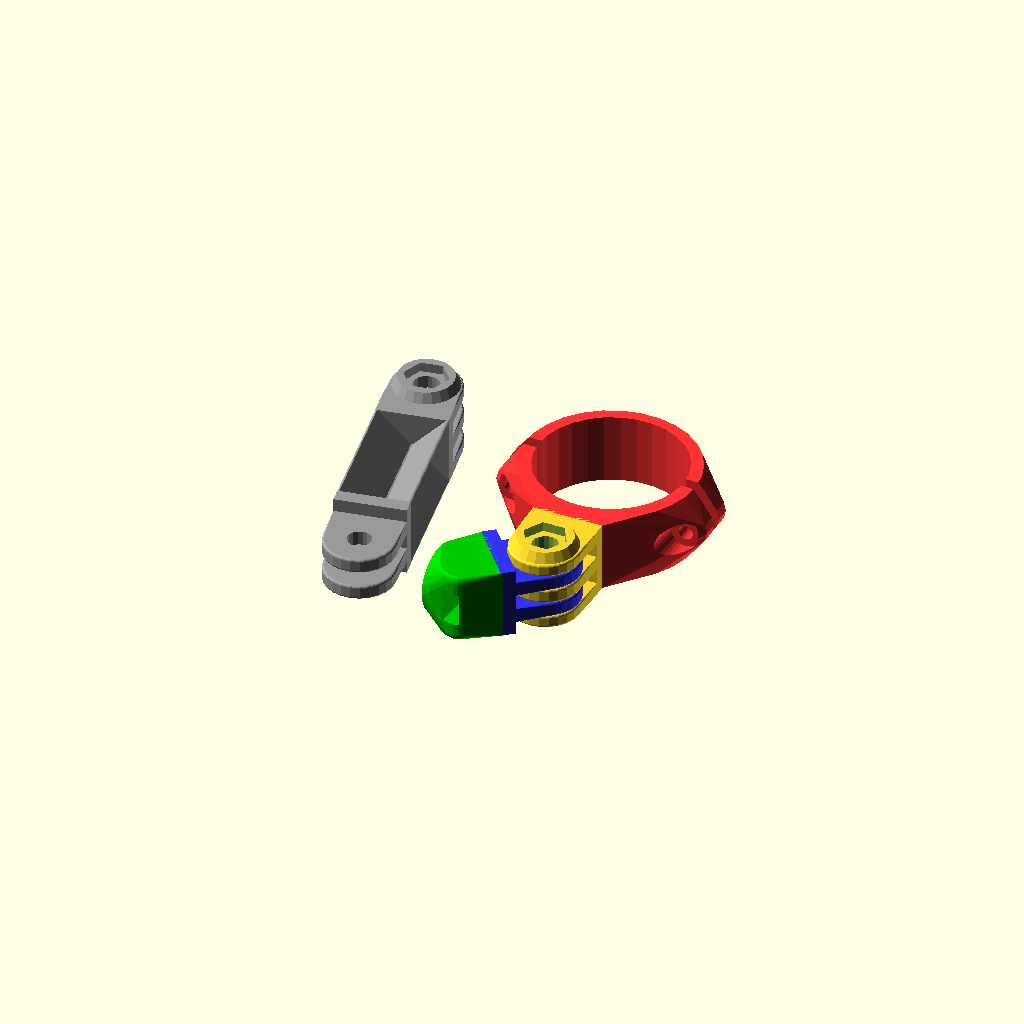
Cell 1 — every parameter at its default value.
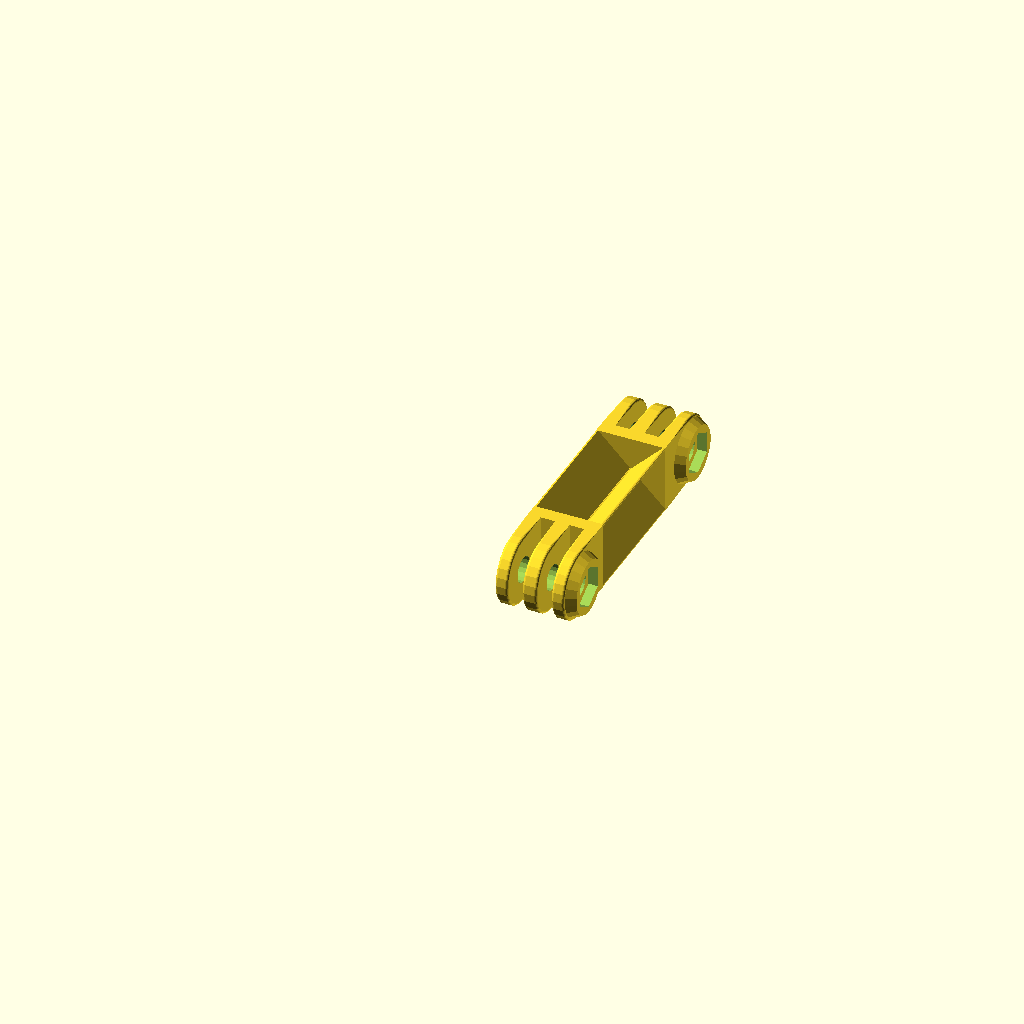
Cell 2 — gopro_primary set to "triple", the other parameters unchanged.
All cells are drawn from one camera (rotation 55°, 0°, 25°, orthographic, colour scheme Cornfield), so only the parameter changes between them.
The OpenSCAD source (mounts/gophone/gopro_mounts_mooncactus.scad):

/* [Main] */

// First head kind ("example" show them all but is not printable)
gopro_primary="example"; // [example,triple,double]
// The other head kind (only for the triple or double primary kind)
gopro_secondary_what="triple"; // [double,triple,rod,clamp,none]
// If ever you rotate the seconday head you will probably need to enable support to print it
gopro_secondary_rotated=0; // [0:false,1:true]

// Optional axis-to-axis extension rod (hence, it cannot be less than 20.7)
gopro_ext_len=50;
// The wall thickness of the extension rod (2 to 6mm are good values)
gopro_ext_th=0.5;

/* [Rod and captive nut] */

// This tab is useful only if you have selected "rod" as the secondary head. The optional rod diameter (also the captive nut internal diameter)
gopro_captive_rod_id= 3.8;
// The angle the rod makes with the axis (0 is colinear, 90 is a right angle)
gopro_captive_rod_angle= 45; // [0:90]
// Optional captive nut thickness with freeplay (tightest would be 3.2)
gopro_rod_nut_th= 3.6;
// Optional captive nut diameter with freeplay (from corner to corner)
gopro_rod_nut_od= 8.05;
// How much is the protruding output of the rod on the rod attachment (can be zero), useful if you don't want a captive nut with still a tight coupling
gopro_captive_protruding_h= 1.0;

/* [Clamp/bar mount] */

// This tab is useful only if you have selected "clamp" as the secondary head.  The optional (handle)bar diameter
gopro_bar_rod_d= 31;
// How thick is the ring around the bar
gopro_bar_th= 3.2;
// How big is the gap between the jaws
gopro_bar_gap= 2.4;
// The jaw screw diameter
gopro_bar_screw_d= 3;
// The diameter of the head of the screw
gopro_bar_screw_head_d= 6.2;
// The diameter of the nut of the screw from corner to corner (can be zero)
gopro_bar_screw_nut_d= 6.01;
// How thick are the shoulders on which to bolt (each side)
gopro_bar_screw_shoulder_th=4.5;
// Whether to reverse the bolt orientation (from which side you will screw the bolt, defaut is from the joint)
gopro_bar_screw_reversed=false; // [true,false]

/* [Hidden] */

// The gopro connector itself (you most probably do not want to change this but for the first two)

// The locking nut on the gopro mount triple arm mount (keep it tight)
gopro_nut_d= 9.2;
// How deep is this nut embossing (keep it small to avoid over-overhangs)
gopro_nut_h= 2;
// Hole diameter for the two-arm mount part
gopro_holed_two= 5;
// Hole diameter for the three-arm mount part
gopro_holed_three= 5.5;
// Thickness of the internal arm in the 3-arm mount part
gopro_connector_th3_middle= 3.1;
// Thickness of the side arms in the 3-arm mount part
gopro_connector_th3_side= 2.7;
// Thickness of the arms in the 2-arm mount part
gopro_connector_th2= 3.04;
// The gap in the 3-arm mount part for the two-arm
gopro_connector_gap= 3.1;
// How round are the 2 and 3-arm parts
gopro_connector_roundness= 1;
// How thick are the mount walls
gopro_wall_th= 3;

gopro_connector_wall_tol=0.5+0;
gopro_tol=0.04+0;

// Can be queried from the outside
gopro_connector_z= 2*gopro_connector_th3_side+gopro_connector_th3_middle+2*gopro_connector_gap;
gopro_connector_x= gopro_connector_z;
gopro_connector_y= gopro_connector_z/2+gopro_wall_th;

///////////////////////////////////////////////////////////////////////
//
// GoPro Hero mount and joint (gopro_mounts_mooncactus.scad) - Rev 1.03
//
///////////////////////////////////////////////////////////////////////
//
// CC-BY-NC 2013 jeremie.francois@gmail.com
// http://www.thingiverse.com/thing:62800
// http://betterprinter.blogspot.com
//

// It slices neatly on an ultimaker with the following parameters
//
// 0.1 mm layers (for better look & more compact FDM) -- 0.15 is still OK (and faster)
// 0.8 mm walls (loops->infill->perimeters)
// 0.8 mm bottom/top
// 100% fill (probably safer, though 30% is quite OK)
//
// Rev 1.01: fixed printing angle vs captive nut slot, added a slight freeplay
// Rev 1.02: added handle/bar mount and rounded the angles of the rod mount
// Rec 1.03: examples and first release (20130317-1234)

/* ****************************************************************

HOW TO USE IN YOUR OWN DESIGNS

use <gopro_mounts_mooncactus.scad>

// Create a "triple" gopro connector
gopro_connector("triple");

// Create a "triple" gopro connector without the locking nut shape
translate([30,0,0])
	gopro_connector("triple", withnut=false);

// Create a "double" gopro connector
translate([60,0,0])
	gopro_connector("double");

// Add a bar mount/clamp to one of the connector
translate([90,0,0])
gopro_bar_clamp(
	rod_d= 31, // rod diameter
	th= 3.2, // main thickness
	gap= 2.4, // space between the clamps
	screw_d= 3, // screw diameter
	screw_head_d= 6.2, // screw head diameter
	screw_nut_d= 6.01, // nut diameter from corner to corner
	screw_shoulder_th=4.5, // thickness of the shoulder on which the nut clamps
	screw_reversed=false	 // true to mirror the orientation of the clamp bolts
);

// Extends a connector with a mount for a rod and an optional embedded nut
translate([120,0,0])
gopro_rod_connect(
	rod_id=3.8, // rod diameter
	angle=80,  // rod angle (0 is straight, 90 is a right turn)
	nut_th=3.2, // embedded nut thickness (can be zero to disable the embedded nut)
	nut_od=7.9 // nut diameter from corner to corner
);

// How to build a linear extruded bar extender
translate([0,65,0])
{
	gopro_connector("double");
	gopro_extended(len=50, th=3)
		scale([1,-1,1])
				gopro_connector("triple");
}

// The following dimensions are useful to attach the mount to your design:
	gopro_connector_z= 14.7;
	gopro_connector_x= 14.7;
	gopro_connector_y= 10.35;


// Finally, note that the arm are designed in a way which is not the best orientation to print: you would better rotate them with, eg. rotate([0,90,0])

**************************************************************** */



// To generate the sample set in bash, just copy/paste the following in a terminal:
/*
for kind in double triple; do
	for angle in 30 80; do
		through=true
		[[ $angle == 0 ]] && through=false
		openscad -D print_it=true -D gopro_primary="\"$kind\"" -D gopro_captive_rod_angle=$angle -o gmb_${kind}_${angle}.stl gopro_mount_bit.scad
	done
	openscad -D print_it=true -D gopro_primary="\"$kind\"" -D gopro_rod_nut_th=0 -o gmb_${kind}_simple.stl gopro_mount_bit.scad
done
*/


//
// ================ Full (colored) example (for openscad & command line)
//
gopro_ext_len_real= (gopro_ext_len > 2*gopro_connector_y ? gopro_ext_len : 0);
if(gopro_primary=="example")
{
	gopro_connector("triple", withnut=true);
	
	color([1,0.2,0.2])
		gopro_bar_clamp(
			rod_d= gopro_bar_rod_d, th=gopro_bar_th, gap=gopro_bar_gap,
			screw_d= gopro_bar_screw_d, screw_head_d= gopro_bar_screw_head_d, screw_nut_d= gopro_bar_screw_nut_d, screw_shoulder_th= gopro_bar_screw_shoulder_th,
			screw_reversed= gopro_bar_screw_reversed	);
			
	rotate([0,180,130]) color([0.2,0.2,1])
		gopro_connector("double");
		
	rotate([0,180,130]) color([0,0.8,0])
		gopro_rod_connect(nut_th=gopro_rod_nut_th, nut_od=gopro_rod_nut_od, rod_id=gopro_captive_rod_id, angle=gopro_captive_rod_angle);

	translate([-35,-10,0]) color([0.6,0.6,0.6])
	rotate([0,0,10])
	{
		gopro_connector("double");
		gopro_extended(len=gopro_ext_len, th=gopro_ext_th)
		{
			scale([1,-1,1])	gopro_connector("triple");
			// or (eg.)
//			translate([0,-2*gopro_connector_y,0]) gopro_bar_clamp(rod_d= 20, th= 5, gap= 5, screw_d= 3, screw_head_d= 6.2, screw_nut_d= 6.01, screw_shoulder_th=4.5, screw_reversed=true);
		}
	}
}
else // useful blocks
{
	//
	// ================ Printable standalone blocks (for the customizer)
	//
	rotate([0,90,0])
	{
		if(gopro_primary=="triple")
			gopro_connector("triple", withnut=true);
		else
			gopro_connector("double");

		gopro_extended(len=gopro_ext_len_real, th=gopro_ext_th) {}
		translate([0,gopro_ext_len_real>0 ? gopro_ext_len_real-gopro_connector_y*2 : 0,0])
		{
			rotate([0,gopro_secondary_rotated?-90:0,0])
			if(gopro_secondary_what=="double" || gopro_secondary_what=="triple")
			{
				translate([0,gopro_connector_y*2,0])
					scale([1,-1,1])
				if(gopro_secondary_what=="triple")
					gopro_connector("triple", withnut=true);
				else if(gopro_secondary_what=="double")
					gopro_connector("double");
			}
			else if(gopro_secondary_what=="rod" && gopro_captive_rod_id>0) // Optional captive nut
			{
				gopro_rod_connect(nut_th=gopro_rod_nut_th, nut_od=gopro_rod_nut_od, rod_id=gopro_captive_rod_id, angle=gopro_captive_rod_angle);
			}
			else if(gopro_secondary_what=="clamp" && gopro_bar_rod_d>0) // Optional bar mount (can't be both!)
			{
				rotate([0,90,0])
					gopro_bar_clamp(
						rod_d= gopro_bar_rod_d,
						th= gopro_bar_th,
						gap= gopro_bar_gap,
						screw_d= gopro_bar_screw_d,
						screw_head_d= gopro_bar_screw_head_d,
						screw_nut_d= gopro_bar_screw_nut_d,
						screw_shoulder_th= gopro_bar_screw_shoulder_th,
						screw_reversed= gopro_bar_screw_reversed
					);
			}
		}
	}
}



//
// ============================= GOPRO CONNECTOR =============================
//

module gopro_torus(r,rnd)
{
	translate([0,0,rnd/2])
		rotate_extrude(convexity= 10)
			translate([r-rnd/2, 0, 0])
				circle(r= rnd/2, $fs=0.2);
}

module gopro_rcyl(r,h, centered, rnd=1)
{
	translate([0,0,center ? -h/2 : 0])
	hull() {
		translate([0,0,0]) gopro_torus(r=r, rnd=rnd);
		translate([0,0,h-rnd]) gopro_torus(r=r, rnd=rnd);
	}
}

module gopro_connector(version="double", withnut=true, captive_nut_th=0, captive_nut_od=0, captive_rod_id=0, captive_nut_angle=0)
{
	module gopro_profile(th)
	{
		hull()
		{
			gopro_torus(r=gopro_connector_z/2, rnd=gopro_connector_roundness);
			translate([0,0,th-gopro_connector_roundness])
				gopro_torus(r=gopro_connector_z/2, rnd=gopro_connector_roundness);
			translate([-gopro_connector_z/2,gopro_connector_z/2,0])
				cube([gopro_connector_z,gopro_wall_th,th]);
		}
	}
	difference()
	{
		union()
		{
			if(version=="double")
			{
				for(mz=[-1:2:+1]) scale([1,1,mz])
						translate([0,0,gopro_connector_th3_middle/2 + (gopro_connector_gap-gopro_connector_th2)/2]) gopro_profile(gopro_connector_th2);
			}
			if(version=="triple")
			{
				translate([0,0,-gopro_connector_th3_middle/2]) gopro_profile(gopro_connector_th3_middle);
				for(mz=[-1:2:+1]) scale([1,1,mz])
					translate([0,0,gopro_connector_th3_middle/2 + gopro_connector_gap]) gopro_profile(gopro_connector_th3_side);
			}

			// add the common wall
			translate([0,gopro_connector_z/2+gopro_wall_th/2+gopro_connector_wall_tol,0])
				cube([gopro_connector_z,gopro_wall_th,gopro_connector_z], center=true);

			// add the optional nut emboss
			if(version=="triple" && withnut)
			{
				translate([0,0,gopro_connector_z/2-gopro_tol])
				difference()
				{
					cylinder(r1=gopro_connector_z/2-gopro_connector_roundness/2, r2=11.5/2, h=gopro_nut_h+gopro_tol);
					cylinder(r=gopro_nut_d/2, h=gopro_connector_z/2+3.5+gopro_tol, $fn=6);
				}
			}
		}
		// remove the axis
		translate([0,0,-gopro_tol])
			cylinder(r=(version=="double" ? gopro_holed_two : gopro_holed_three)/2, h=gopro_connector_z+4*gopro_tol, center=true, $fs=1);
	}
}

//
// ============================= CAPTIVE NUT/ROD =============================
//

module gopro_rod_connect(nut_od, rod_id, nut_th, angle=0)
{
	if( (nut_th>0 && nut_od>0) || rod_id>0 )
	translate([0,gopro_connector_z,0])
	{
		difference()
		{
			// Main body mass
			difference()
			{
				hull()
				{
					translate([0,-gopro_connector_z/2+gopro_wall_th,0]) // attachment
						cube([gopro_connector_z,gopro_tol,gopro_connector_z], center=true);

					// main cylinder
					translate([gopro_connector_z/8,gopro_connector_z/4,0]) scale([0.75,0.5,1]) // optional
					gopro_rcyl(r=gopro_connector_z/2, h=gopro_connector_z, center=true, rnd=3);

					// nozzle
					rotate([0,0,angle])
						translate([0,gopro_connector_z/2-gopro_tol,0])
							rotate([-90,0,0])
							{
								hull()
								{
									translate([0,0,-1.5]) gopro_torus(r=gopro_connector_z/2, rnd=1.5);
									translate([0,0,gopro_captive_protruding_h-1])
									gopro_torus(r=nut_od/2, rnd=1);
								}
							}
				}

				// Captive nut slot
				if(nut_th>0 && nut_od>0)
				{
					translate([0,0,0])
						rotate([0,(angle<18)?180:0,angle]) // easier print only for small angles
							hull()
					{
						rotate([-90,0,0]) cylinder(r=nut_od/2, h=nut_th+2*gopro_tol, $fn=6, center=true);
						translate([gopro_connector_z,0,0])
							rotate([-90,0,0]) cylinder(r=nut_od/2, h=nut_th+2*gopro_tol, $fn=6, center=true);
					}
				}
			}

			// Carve the rod void
			if(rod_id>0)
			{
				rotate([0,0,angle])
				{
					if(angle>=80 || angle<=-80)
						rotate([-90,30,0])
							cylinder(r=rod_id/2, h=gopro_connector_z+2*gopro_captive_protruding_h+2*gopro_tol, $fs=0.2, center=true);
					else
						translate([0,gopro_wall_th+gopro_tol*2-nut_th/2,0])
							rotate([-90,30,0])
							cylinder(r=rod_id/2, h=gopro_connector_z/2+gopro_captive_protruding_h+gopro_tol, $fs=0.2);
				}
			}
		}
	}
}




//
// ============================= Phone mount case =============================
//

module gopro_phone_connect(nut_od, rod_id, nut_th, angle=0)
{
	if( (nut_th>0 && nut_od>0) || rod_id>0 )
	translate([10,gopro_connector_z,0])
	{
		difference()
		{
			// Main body mass
			difference()
			{
				hull()
				{
					translate([0,-gopro_connector_z/2+gopro_wall_th,0]) // attachment
						cube([gopro_connector_z,gopro_tol,gopro_connector_z], center=true);

					// main cylinder
					translate([gopro_connector_z/8,gopro_connector_z/4,0]) scale([0.75,0.5,1]) // optional
					gopro_rcyl(r=gopro_connector_z/2, h=gopro_connector_z, center=true, rnd=3);

					// nozzle
					rotate([0,0,angle])
						translate([0,gopro_connector_z/2-gopro_tol,0])
							rotate([-90,0,0])
							{
								hull()
								{
									translate([0,0,-1.5]) gopro_torus(r=gopro_connector_z/2, rnd=1.5);
									translate([0,0,gopro_captive_protruding_h-1])
									gopro_torus(r=nut_od/2, rnd=1);
								}
							}
				}

				// Captive nut slot
				if(nut_th>0 && nut_od>0)
				{
					translate([0,0,0])
						rotate([0,(angle<18)?180:0,angle]) // easier print only for small angles
							hull()
					{
						rotate([-90,0,0]) cylinder(r=nut_od/2, h=nut_th+2*gopro_tol, $fn=6, center=true);
						translate([gopro_connector_z,0,0])
							rotate([-90,0,0]) cylinder(r=nut_od/2, h=nut_th+2*gopro_tol, $fn=6, center=true);
					}
				}
			}

			// Carve the rod void
			if(rod_id>0)
			{
				rotate([0,0,angle])
				{
					if(angle>=80 || angle<=-80)
						rotate([-90,30,0])
							cylinder(r=rod_id/2, h=gopro_connector_z+2*gopro_captive_protruding_h+2*gopro_tol, $fs=0.2, center=true);
					else
						translate([0,gopro_wall_th+gopro_tol*2-nut_th/2,0])
							rotate([-90,30,0])
							cylinder(r=rod_id/2, h=gopro_connector_z/2+gopro_captive_protruding_h+gopro_tol, $fs=0.2);
				}
			}
		}
	}
}



//
// ============================= BAR CLAMP =============================
//

module gopro_bar_clamp(
	rod_d= 31,
	th= 3.2,
	gap= 2.4,
	screw_d= 3,
	screw_head_d= 6.2,
	screw_nut_d= 6.01,
	screw_shoulder_th=4.5,
	screw_reversed=1
	)
{
	module clamp_profile(r)
	{
		scale([r,r,1])
			translate([0,rod_d/2,0])
				cylinder(r=rod_d/2 + th,h=gopro_tol);
	}
	
	screw_x= rod_d/2+screw_head_d/2;
	translate([0,gopro_connector_z,0])
	difference()
	{
		hull()
		{
			translate([0,-gopro_connector_z/2+gopro_wall_th,0]) // attachment
				cube([gopro_connector_z,gopro_tol,gopro_connector_z], center=true);

			clamp_profile(1);
			for(m=[-1:2:+1]) scale([1,1,m])
				translate([0,0,-gopro_connector_z/2])
					clamp_profile((rod_d-0.8)/rod_d);

			// Shoulder screw support
			for(m=[-1:2:+1]) scale([m,1,1])
			{
				translate([screw_x,rod_d/2,gopro_tol/2])
					rotate([90,0,0])
						translate([0,0,-(gap+th*2)/2])
							cylinder(r=screw_head_d/2+0.78,h=gap+th*2);
			}
			
		}

		translate([0,rod_d/2,0])
		{
			// Main hole and gap
			translate([0,0,-gopro_tol-gopro_connector_z/2])
				cylinder(r=rod_d/2,h=gopro_connector_z+2*gopro_tol, $fs=1); // inner
				
			// Gap
			cube([screw_x*2 + screw_head_d*2, gap, gopro_connector_z+2*gopro_tol+1],center=true);

			// Screws
			for(mx=[-1:2:+1]) scale([mx,1,1])
			{
				translate([screw_x,0,0]) rotate([90,0,0])
				{
						translate([0,0,-rod_d/2-screw_shoulder_th]) cylinder(r=screw_d/2,h=rod_d+2*screw_shoulder_th,$fs=0.5); // screw axis
						if(screw_head_d>0)
							scale([1,1,screw_reversed?-1:1])
								translate([0,0,gap/2+screw_shoulder_th])
									cylinder(
										r1=screw_head_d/2,
										r2=1.5*screw_head_d/2,
										h=rod_d/2,$fs=0.5); // screw head
						if(screw_nut_d>0)
							scale([1,1,screw_reversed?1:-1])
								translate([0,0,gap/2+screw_shoulder_th])
									rotate([0,0,30])
										cylinder(
											r1=screw_nut_d/2,
											r2=1.5*screw_nut_d/2,
											h=rod_d/2,$fn=6); // screw nut
				}
			}

		}
	}
}


module gopro_extended(len, th=3)
{
	linlen= len - 2*gopro_connector_y;
	if(linlen>0)
	{
		translate([0,gopro_connector_y,0])
		{
			rotate([90,0,0])
				translate([0,0,-linlen/2])
					linear_extrude(height = linlen, center = true, convexity = 10)
			{
				for(r=[45:90:360]) rotate([0,0,r])
					hull()
					{
						// corners
						translate([sqrt(2)*(gopro_connector_x/2-th/2),0,0])
						{
							intersection()
							{
								rotate([0,0,45]) square([th,th],center=true);
								circle(r=1.2*th/2,$fs=0.5);
							}
						}
						circle(r=th/2);
					}
					// Internal roundness
					difference()
					{
						square([th*2,th*2],center=true);
						for(r=[0:90:360]) rotate([0,0,r])
							translate([0,th*sqrt(2)]) circle(r=th/2,$fs=0.5);
					}
			}
			translate([0,linlen+gopro_connector_y,0])
				child(0);
		}
	}
}
Parameter table extracted from the source (name, type, default, range or options):
gopro_primary: string, default "example", options "example", "triple", "double"
gopro_secondary_what: string, default "triple", options "double", "triple", "rod", "clamp", "none"
gopro_secondary_rotated: number, default 0, options 0, 1
gopro_ext_len: number, default 50
gopro_ext_th: number, default 0.5
gopro_captive_rod_id: number, default 3.8
gopro_captive_rod_angle: number, default 45, range 0 to 90
gopro_rod_nut_th: number, default 3.6
gopro_rod_nut_od: number, default 8.05
gopro_captive_protruding_h: number, default 1
gopro_bar_rod_d: number, default 31
gopro_bar_th: number, default 3.2
gopro_bar_gap: number, default 2.4
gopro_bar_screw_d: number, default 3
gopro_bar_screw_head_d: number, default 6.2
gopro_bar_screw_nut_d: number, default 6.01
gopro_bar_screw_shoulder_th: number, default 4.5
gopro_bar_screw_reversed: bool, default false
